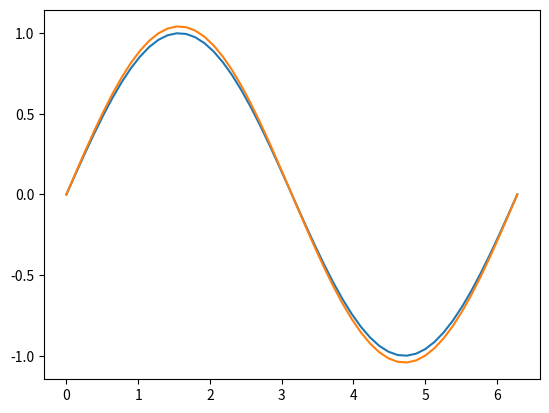

Write the Python code that produced this figure.
import numpy as np
import matplotlib.pyplot as plt
#Se define un rango de barrido
x = np.linspace(0,2*np.pi)
h  = x[1]-x[0]
#se define la funcion
sin = lambda x: np.sin(x)
f=sin
#se usa la formula de derivación cuadruple
def quadrader(x,f,h,a):
    array=[]
    for i in x:
        quadra=((f(i+2)-4*f(i+1)+6*f(i)-4*f(i-1)+f(i-2))/((h**4)))/a
        array.append(quadra)
    return array
#se grafica la cuarta derivada y la formula de derivacion cuadruple para que coincidan
plt.plot(x, np.sin(x))
plt.plot(x,quadrader(x, f, h,3000))